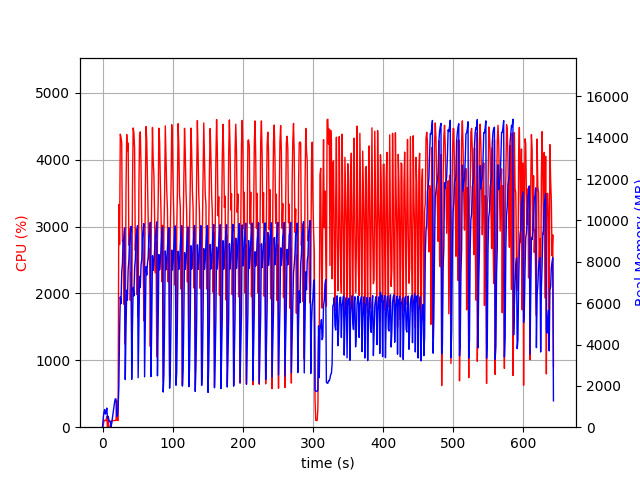

Data behind this chart, as committed beside it:
elapsed_time, nproc, cpu, mem_real, mem_virtual
3.695487976074219e-05, 1, 0.0, 7.266, 3185
1.007, 5, 27.8, 438.2, 2494
2.016, 4, 98.2, 730.4, 2563
3.025, 5, 103.0, 856, 3059
4.035, 3, 99.1, 636.8, 2163
5.044, 3, 99.1, 705.5, 2163
6.053, 4, 160.2, 926, 2833
7.064, 4, 3.0, 420.4, 2014
8.073, 4, 123.6, 525.2, 2150
9.085, 3, 0.0, 325.5, 1695
10.09, 3, 2.0, 269.7, 1635
11.1, 3, 3.0, 289.6, 1671
12.11, 1, 2.0, 29.14, 98.03
13.12, 1, 100.1, 205.6, 1254
14.13, 1, 99.1, 461.6, 1894
15.14, 1, 100.2, 703.6, 3174
16.15, 1, 99.8, 978, 3174
17.16, 1, 99.9, 1208, 5740
18.17, 1, 99.8, 1370, 5228
19.18, 1, 100.2, 1370, 5228
20.19, 1, 396.2, 529.2, 10902
21.2, 1, 100.2, 530.1, 10902
22.2, 1, 100.1, 972.2, 10902
23.21, 1, 3329, 1914, 10398
24.27, 1, 2729, 4525, 10486
25.29, 1, 4381, 6299, 17194
26.31, 1, 4334, 5975, 17778
27.33, 1, 4252, 7507, 17778
28.34, 1, 2777, 7915, 17778
29.35, 1, 2811, 9034, 17981
30.36, 1, 1838, 9160, 17981
31.38, 1, 2483, 9640, 17981
32.39, 1, 1239, 2306, 17981
33.45, 1, 3553, 4796, 17981
34.47, 1, 4376, 6630, 18062
35.49, 1, 4135, 6147, 18350
36.51, 1, 4249, 7633, 18350
37.52, 1, 2722, 8065, 18350
38.54, 1, 2970, 9088, 18350
39.55, 1, 1898, 9349, 18350
40.58, 1, 2313, 9710, 18350
41.59, 1, 1284, 2316, 18350
42.65, 1, 3544, 4790, 18350
43.67, 1, 4474, 6761, 18405
44.69, 1, 4408, 6355, 18707
45.71, 1, 4167, 7703, 18707
46.72, 1, 2645, 8084, 18707
47.73, 1, 2965, 9207, 18707
48.74, 1, 1983, 9495, 18707
49.75, 1, 2164, 9753, 18707
50.76, 1, 1655, 2395, 18707
51.81, 1, 3565, 4901, 18707
52.83, 1, 4374, 7301, 18751
53.84, 1, 4416, 6763, 18897
54.87, 1, 3893, 7827, 18897
55.88, 1, 2984, 8128, 18897
56.9, 1, 2675, 9278, 18897
57.91, 1, 2444, 9535, 18897
58.93, 1, 1592, 9845, 18897
59.94, 1, 2098, 2434, 18897
... 574 more rows
